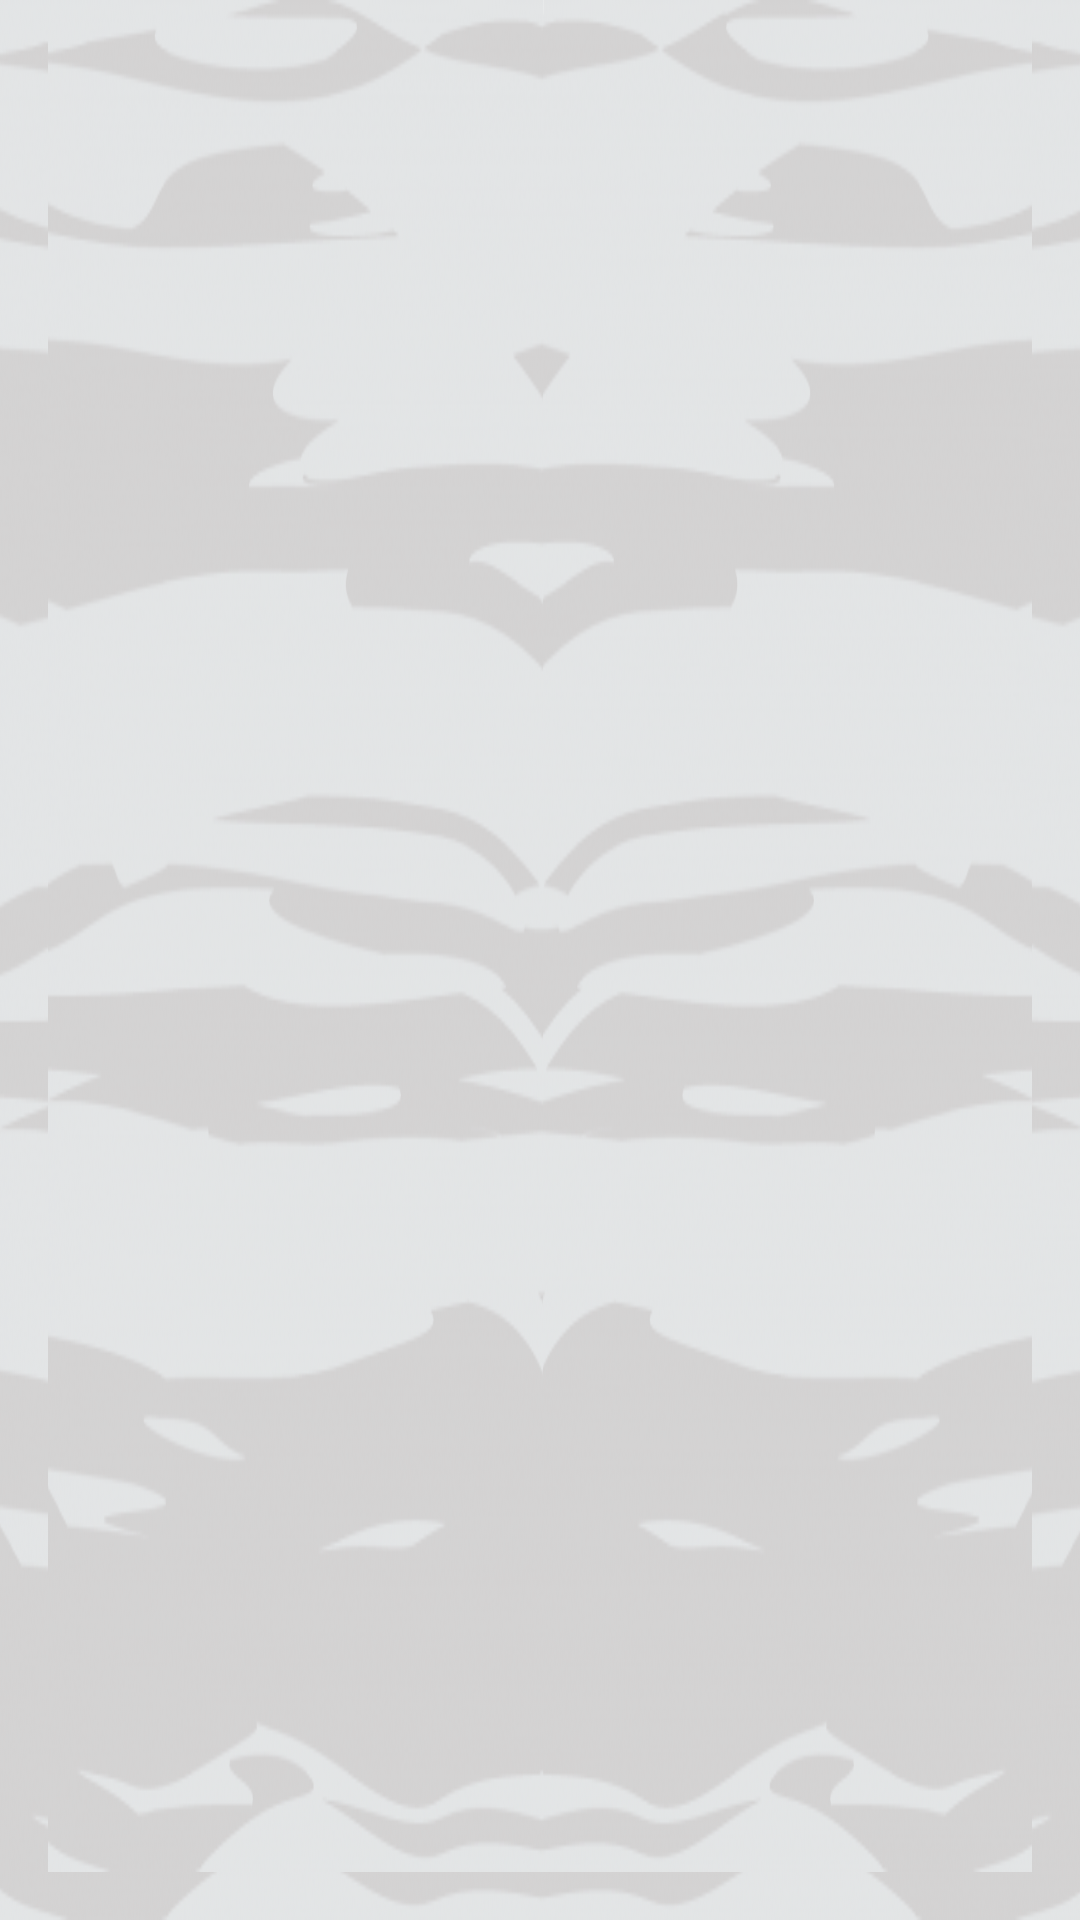

This screen was rendered from an Android layout file. Write that file and the resources it references.
<!-- AndroidManifest.xml: application theme AppTheme -->
<!-- res/layout/activity_alumni.xml -->
<?xml version="1.0" encoding="utf-8"?>
<LinearLayout tools:context=".Alumni"
    android:layout_height="match_parent"
    android:layout_width="match_parent"
    android:id="@+id/activity_alumni"
    xmlns:tools="http://schemas.android.com/tools"
    xmlns:android="http://schemas.android.com/apk/res/android"
    android:background="@drawable/bg1"
    android:orientation="vertical">

    -

    <TabHost android:layout_height="match_parent"
    android:layout_width="match_parent"
    android:layout_alignParentTop="true"
    android:layout_alignParentLeft="true"
        android:id="@+id/tabHost"
    >

    -<LinearLayout android:layout_height="match_parent"
    android:layout_width="match_parent"
        android:paddingBottom="16dp"
        android:paddingLeft="16dp"
        android:paddingRight="16dp"
    android:orientation="vertical">

    <TabWidget android:layout_height="wrap_content"
        android:layout_width="match_parent"
        android:id="@android:id/tabs"
        > </TabWidget>


        -<FrameLayout
        android:layout_height="match_parent"
        android:layout_width="match_parent"
        android:id="@android:id/tabcontent">

        <LinearLayout
            android:layout_height="match_parent"
            android:layout_width="match_parent"
            android:id="@+id/abt"
            android:orientation="vertical"
            android:background="@drawable/bg1">
            <TextView
                android:layout_width="match_parent"
                android:layout_height="wrap_content"
                android:textSize="20sp"
                android:id="@+id/textView"/>


        </LinearLayout>


        <LinearLayout
            android:layout_width="match_parent"
            android:orientation="vertical"
            android:id="@+id/events"
            android:background="@drawable/bg1"
            android:layout_height="wrap_content">


            <LinearLayout
            android:layout_height="match_parent"
            android:layout_width="match_parent"

            android:orientation="horizontal"
            >

                <ImageButton
                    android:background="@null"
                    android:adjustViewBounds="true"
                    android:layout_weight="1"
                    android:scaleType="fitXY"
                    android:layout_width="fill_parent"
                    android:layout_height="fill_parent"
                    android:id="@+id/button1"
                    android:src="@drawable/paneldiscussion"
                    />

                <ImageButton
                    android:background="@null"
                    android:adjustViewBounds="true"
                    android:layout_weight="1"
                    android:scaleType="fitXY"
                    android:layout_width="fill_parent"
                    android:layout_height="fill_parent"
                    android:id="@+id/button2"
                    android:src="@drawable/letshangout"
                     />
                <ImageButton
                    android:background="@null"
                    android:adjustViewBounds="true"
                    android:layout_weight="1"
                    android:scaleType="fitXY"
                    android:layout_width="fill_parent"
                    android:layout_height="fill_parent"
                    android:id="@+id/button3"
                    android:src="@drawable/treasurehunt"
                   />

        </LinearLayout>
        </LinearLayout>


        <LinearLayout
            android:layout_height="match_parent"
            android:layout_width="match_parent"
            android:id="@+id/cnt"
            android:orientation="vertical"
            android:background="@drawable/bg1">

            <TextView
                android:textSize="20sp"
                android:layout_width="match_parent"
                android:layout_height="wrap_content"
                android:id="@+id/textView2"/>


        </LinearLayout>





    </FrameLayout>


</LinearLayout>

</TabHost>

</LinearLayout>
<!-- resources referenced by this layout -->
<resources>
  <!-- drawable bg1: png bitmap (drawable, 567591 bytes) -->
  <!-- drawable letshangout: png bitmap (drawable, 6421 bytes) -->
  <!-- drawable paneldiscussion: png bitmap (drawable, 7081 bytes) -->
  <!-- drawable treasurehunt: png bitmap (drawable, 6135 bytes) -->
  <style name="AppTheme" parent="Theme.AppCompat.Light.DarkActionBar">
          
          <item name="colorPrimary">@color/colorPrimary</item>
          <item name="colorPrimaryDark">@color/colorPrimaryDark</item>
          <item name="colorAccent">@color/colorAccent</item>
      </style>
  <color name="colorPrimary">#51dc3b</color>
  <color name="colorPrimaryDark">#23ce07</color>
  <color name="colorAccent">#40b71c</color>
</resources>
